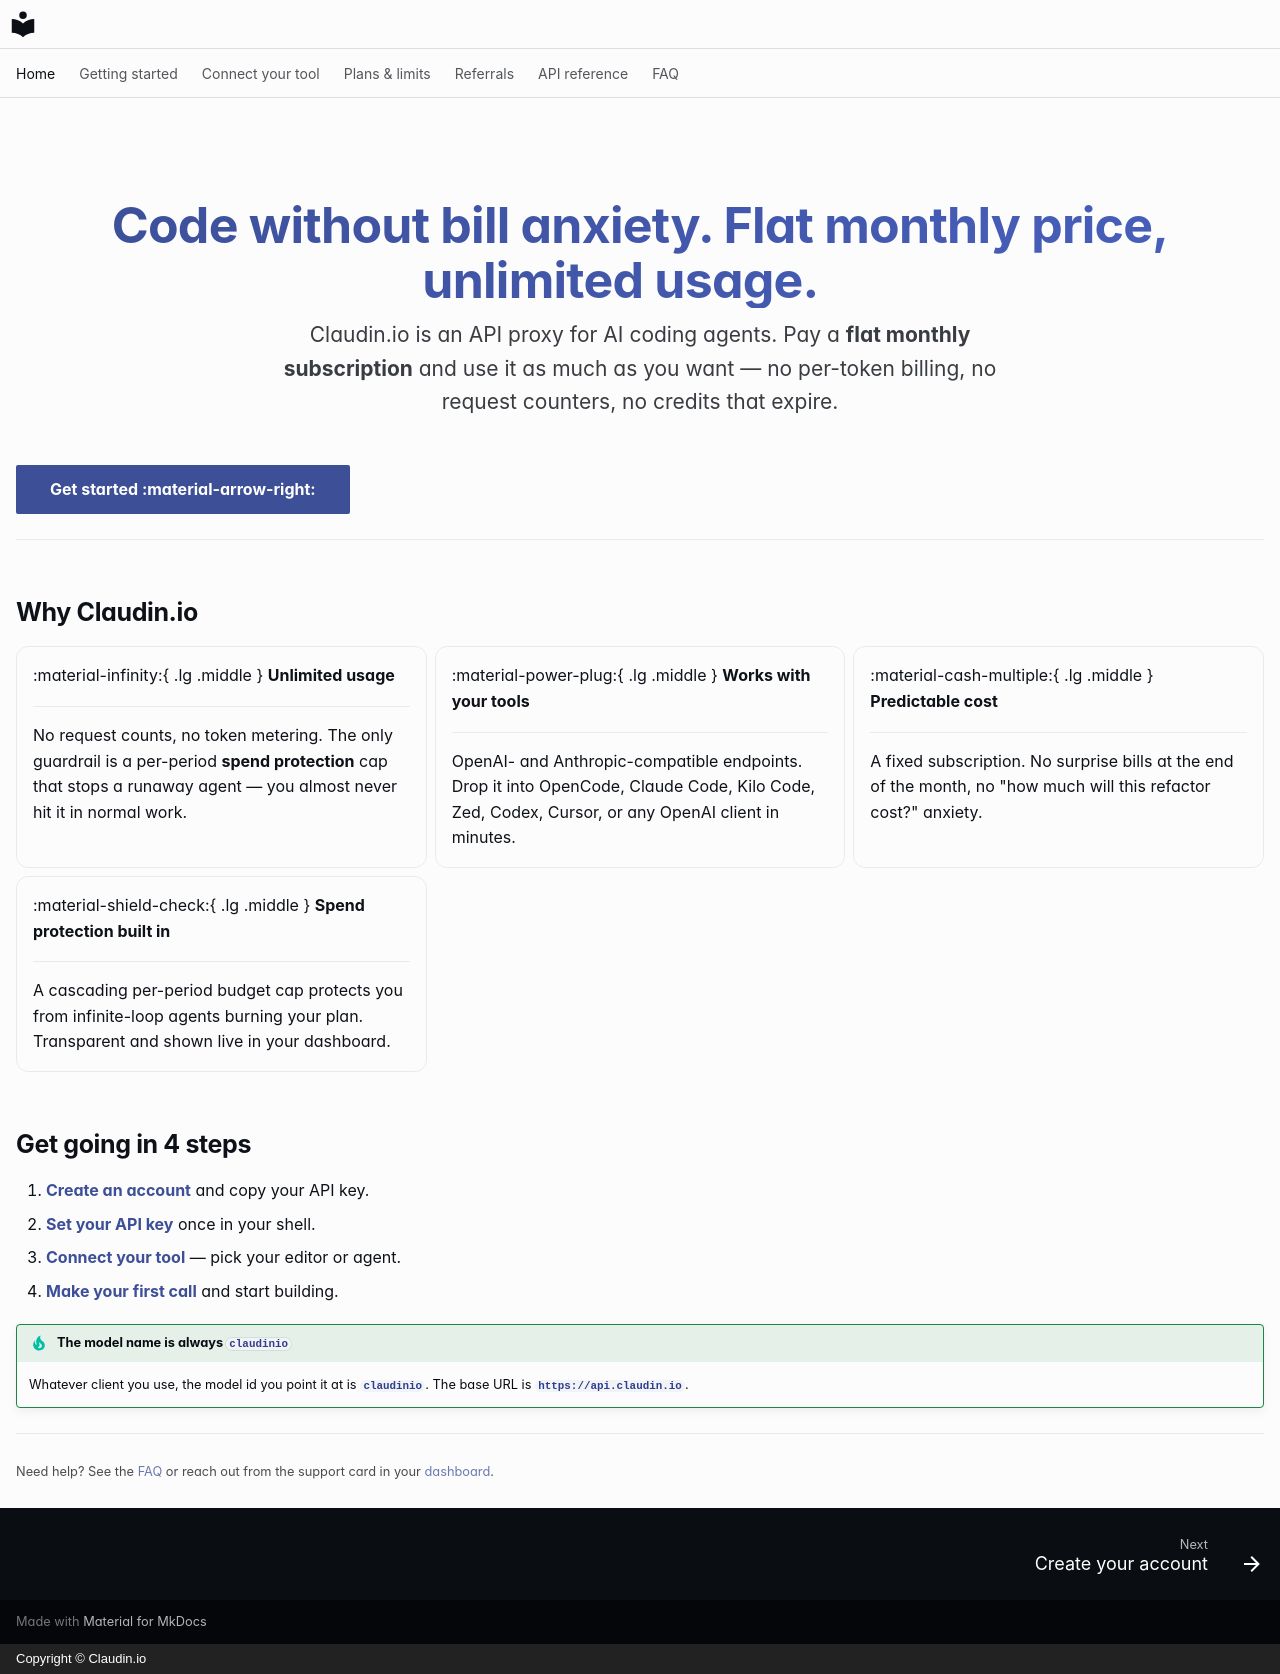

repository: claudin-io/docs · page: index.html · generator: mkdocs · copyright: Copyright © Claudin.io

---
hide:
  - navigation
  - toc
---

<div class="cl-hero" markdown>

# Code without bill anxiety. Flat monthly price, unlimited usage.

Claudin.io is an API proxy for AI coding agents. Pay a **flat monthly
subscription** and use it as much as you want — no per-token billing, no request
counters, no credits that expire.

</div>

[Get started :material-arrow-right:](getting-started/account.md){ .md-button .md-button--primary }
[See the plans](plans.md){ .md-button }

---

## Why Claudin.io

<div class="grid cards" markdown>

-   :material-infinity:{ .lg .middle } __Unlimited usage__

    ---

    No request counts, no token metering. The only guardrail is a per-period
    **spend protection** cap that stops a runaway agent — you almost never hit
    it in normal work.

-   :material-power-plug:{ .lg .middle } __Works with your tools__

    ---

    OpenAI- and Anthropic-compatible endpoints. Drop it into OpenCode, Claude
    Code, Kilo Code, Zed, Codex, Cursor, or any OpenAI client in minutes.

-   :material-cash-multiple:{ .lg .middle } __Predictable cost__

    ---

    A fixed subscription. No surprise bills at the end of the month, no
    "how much will this refactor cost?" anxiety.

-   :material-shield-check:{ .lg .middle } __Spend protection built in__

    ---

    A cascading per-period budget cap protects you from infinite-loop agents
    burning your plan. Transparent and shown live in your dashboard.

</div>

## Get going in 4 steps

1. **[Create an account](getting-started/account.md)** and copy your API key.
2. **[Set your API key](getting-started/set-your-key.md)** once in your shell.
3. **[Connect your tool](clients/opencode.md)** — pick your editor or agent.
4. **[Make your first call](getting-started/first-call.md)** and start building.

!!! tip "The model name is always `claudinio`"
    Whatever client you use, the model id you point it at is **`claudinio`**.
    The base URL is **`https://api.claudin.io`**.

---

<small>Need help? See the [FAQ](faq.md) or reach out from the support card in
your [dashboard](https://claudin.io/dashboard).</small>
